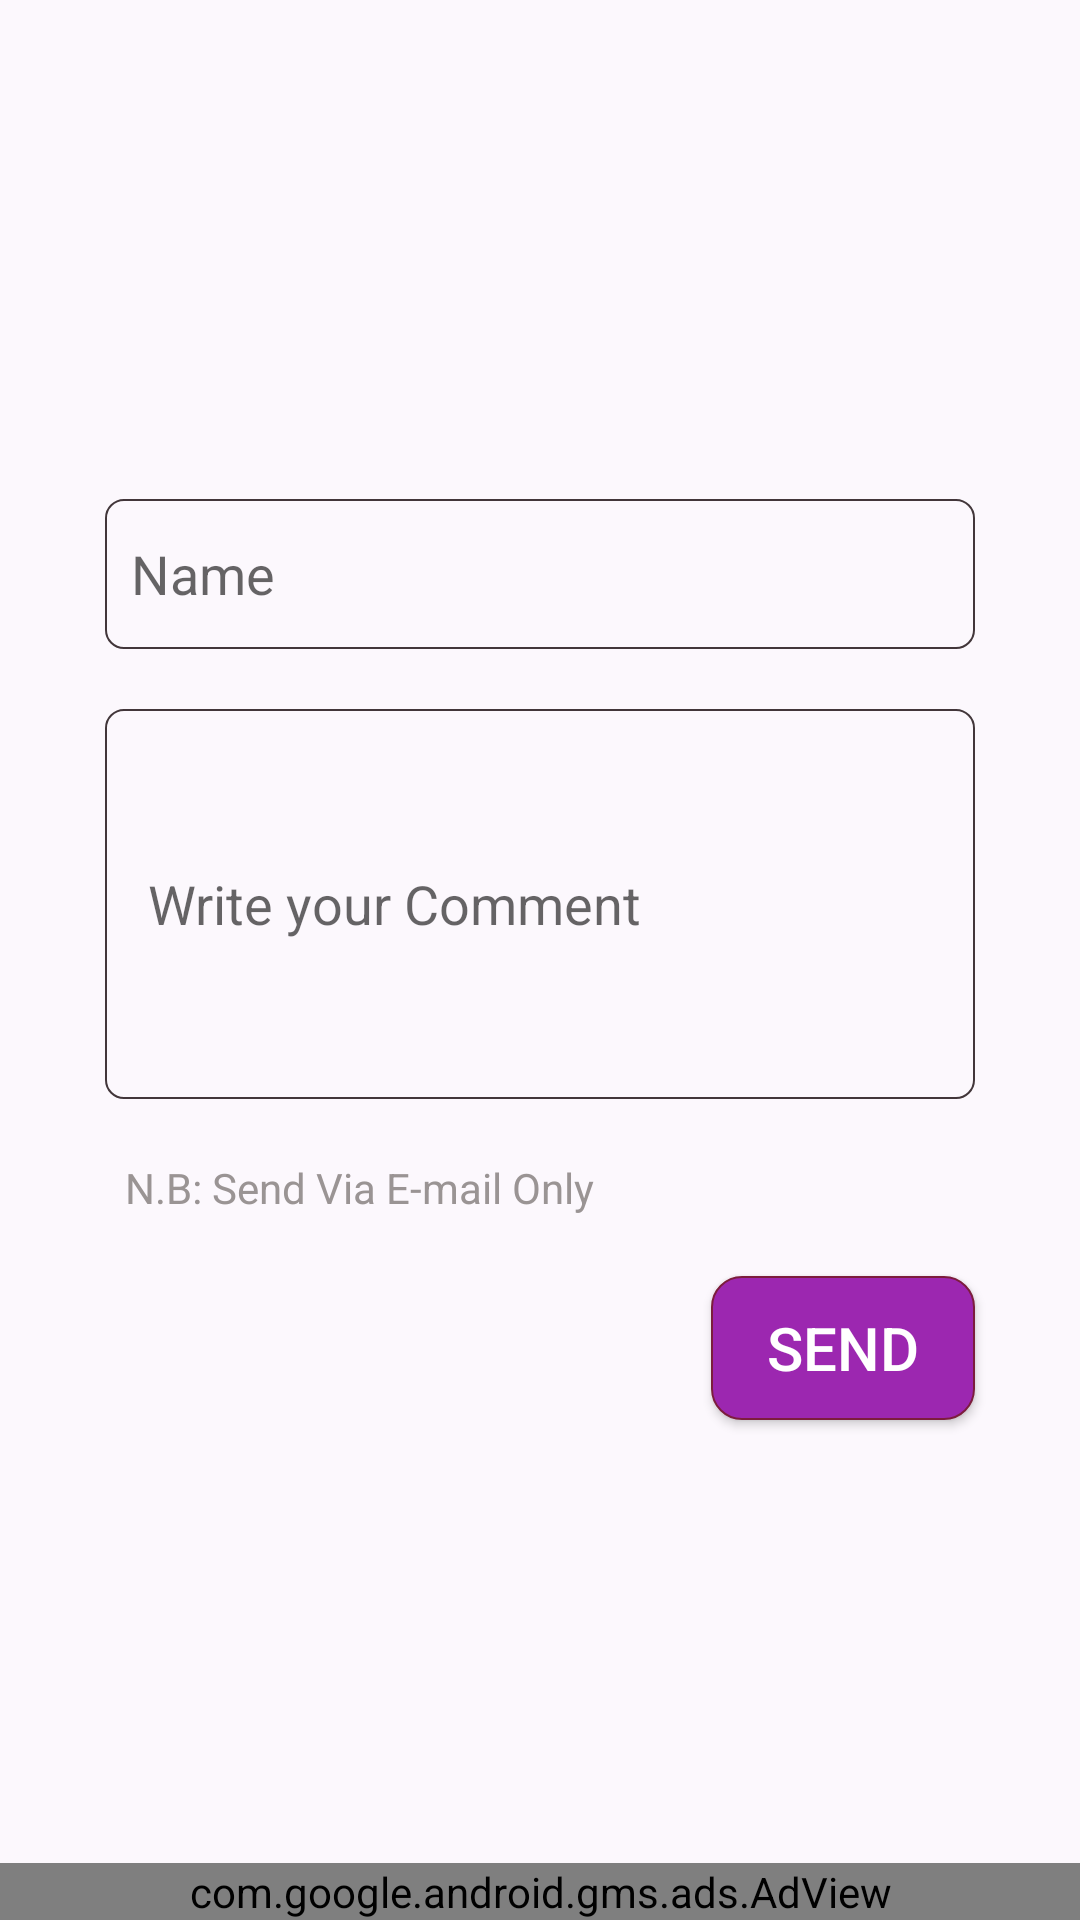

Here is an Android app screen rendered from its layout file. Give the layout XML and the strings, colors and styles it references.
<!-- AndroidManifest.xml: application theme AppTheme -->
<!-- res/layout/activity_feedback.xml -->
<?xml version="1.0" encoding="utf-8"?>
<RelativeLayout xmlns:android="http://schemas.android.com/apk/res/android"
    xmlns:app="http://schemas.android.com/apk/res-auto"
    xmlns:tools="http://schemas.android.com/tools"
    android:layout_width="match_parent"
    android:layout_height="match_parent"
    android:layout_gravity="center"
    android:background="#FCF8FD"
    android:orientation="vertical"
    tools:context="com.okcodex1.doctor24sylhet.FeedbackActivity">


    <RelativeLayout
        android:layout_width="match_parent"
        android:layout_height="wrap_content"
        android:padding="5dp"

        >



        <LinearLayout
            android:layout_width="match_parent"
            android:layout_height="match_parent"
            android:gravity="center"
            android:layout_margin="20dp"
            android:orientation="vertical">

            <EditText
                android:id="@+id/Edittext1"
                android:layout_width="match_parent"
                android:layout_height="wrap_content"
                android:layout_margin="10dp"
                android:background="@drawable/edittext"

                android:hint="  Name"
                android:minHeight="50dp" />

            <EditText
                android:id="@+id/Edittext2"
                android:layout_width="match_parent"
                android:layout_height="wrap_content"
                android:layout_margin="10dp"
                android:background="@drawable/edittext"
                android:hint=" Write your Comment"
                android:minHeight="130dp"
                android:padding="10dp"

                />
            <TextView
                android:layout_width="match_parent"
                android:layout_height="wrap_content"
                android:textSize="14sp"
                android:text="  N.B: Send Via E-mail Only"
                android:padding="10dp"
                android:textColor="#9A9494"
                />
            <Button
                android:id="@+id/SendbuttonID"
                android:layout_width="wrap_content"
                android:layout_height="wrap_content"
                android:layout_gravity="right"
                android:layout_margin="10dp"
                android:layout_marginRight="10dp"
                android:background="@drawable/button"
                android:padding="0dp"
                android:text="Send"
                android:textColor="#FFFFFF"
                android:textSize="20sp" />


        </LinearLayout>

    </RelativeLayout>
    <com.google.android.gms.ads.AdView
        xmlns:ads="http://schemas.android.com/apk/res-auto"
        android:id="@+id/adView"
        android:layout_width="match_parent"
        android:layout_height="wrap_content"
        android:layout_centerHorizontal="true"
        android:layout_alignParentBottom="true"
        ads:adSize="BANNER"
        ads:adUnitId="ca-app-pub-1830176209861320/1365750819">
    </com.google.android.gms.ads.AdView>

</RelativeLayout>
<!-- resources referenced by this layout -->
<resources>
  <!-- drawable button (drawable) -->
  <?xml version="1.0" encoding="utf-8"?>
  <shape xmlns:android="http://schemas.android.com/apk/res/android" android:shape="rectangle" >
      <corners
          android:radius="10dp"
          />
      <gradient
          android:angle="45"
          android:centerX="35%"
          android:centerColor="#9c27b0"
          android:startColor="#9c27b0"
          android:endColor="#9c27b0"
          android:type="linear"
          />
      <padding
          android:left="0dp"
          android:top="0dp"
          android:right="0dp"
          android:bottom="0dp"
          />
  
      <stroke
          android:width="0.5dp"
          android:color="#7C1D3D"
          />
  </shape>
  <!-- drawable edittext (drawable) -->
  <?xml version="1.0" encoding="utf-8"?>
  <shape xmlns:android="http://schemas.android.com/apk/res/android" android:shape="rectangle" >
      <corners
          android:radius="6dp"
          />
      <gradient
          android:angle="45"
          android:centerX="35%"
  
          android:type="linear"
          />
      <padding
          android:left="0dp"
          android:top="0dp"
          android:right="0dp"
          android:bottom="0dp"
          />
  
      <stroke
          android:width="0.6dp"
          android:color="#42363A"
          />
  </shape>
  <style name="AppTheme" parent="Theme.AppCompat.Light.DarkActionBar">
          
          <item name="colorPrimary">#9c27b0</item>
          <item name="colorPrimaryDark">#9c27b0</item>
          <item name="colorAccent">@color/colorAccent</item>
      </style>
  <!-- not gathered from this repository: default colours our renderer supplied (Android Studio template values) -->
  <color name="colorAccent">#FF03DAC5</color>
</resources>
